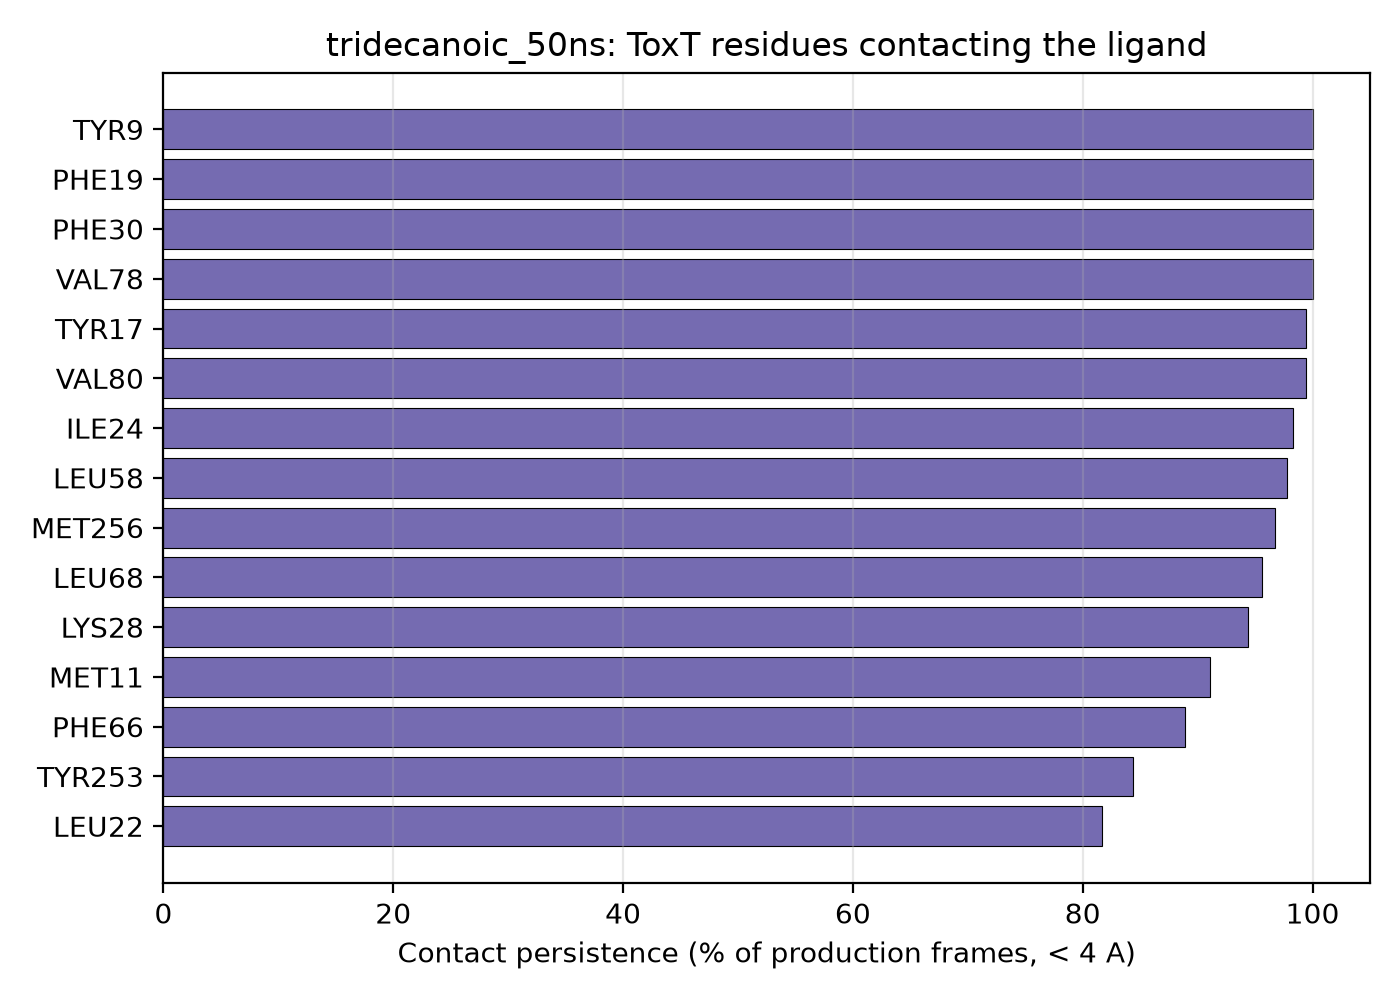

Data behind this chart, as committed beside it:
residue_name, residue_number, contact_fraction
TYR, 9, 1.0
PHE, 19, 1.0
PHE, 30, 1.0
VAL, 78, 1.0
TYR, 17, 0.994
VAL, 80, 0.994
ILE, 24, 0.983
LEU, 58, 0.978
MET, 256, 0.967
LEU, 68, 0.956
LYS, 28, 0.944
MET, 11, 0.911
PHE, 66, 0.889
TYR, 253, 0.844
LEU, 22, 0.817
MET, 246, 0.6
VAL, 248, 0.583
ARG, 10, 0.517
ASN, 247, 0.472
GLN, 64, 0.361
LEU, 257, 0.206
ILE, 213, 0.122
LYS, 217, 0.122
VAL, 260, 0.122
ILE, 18, 0.094
